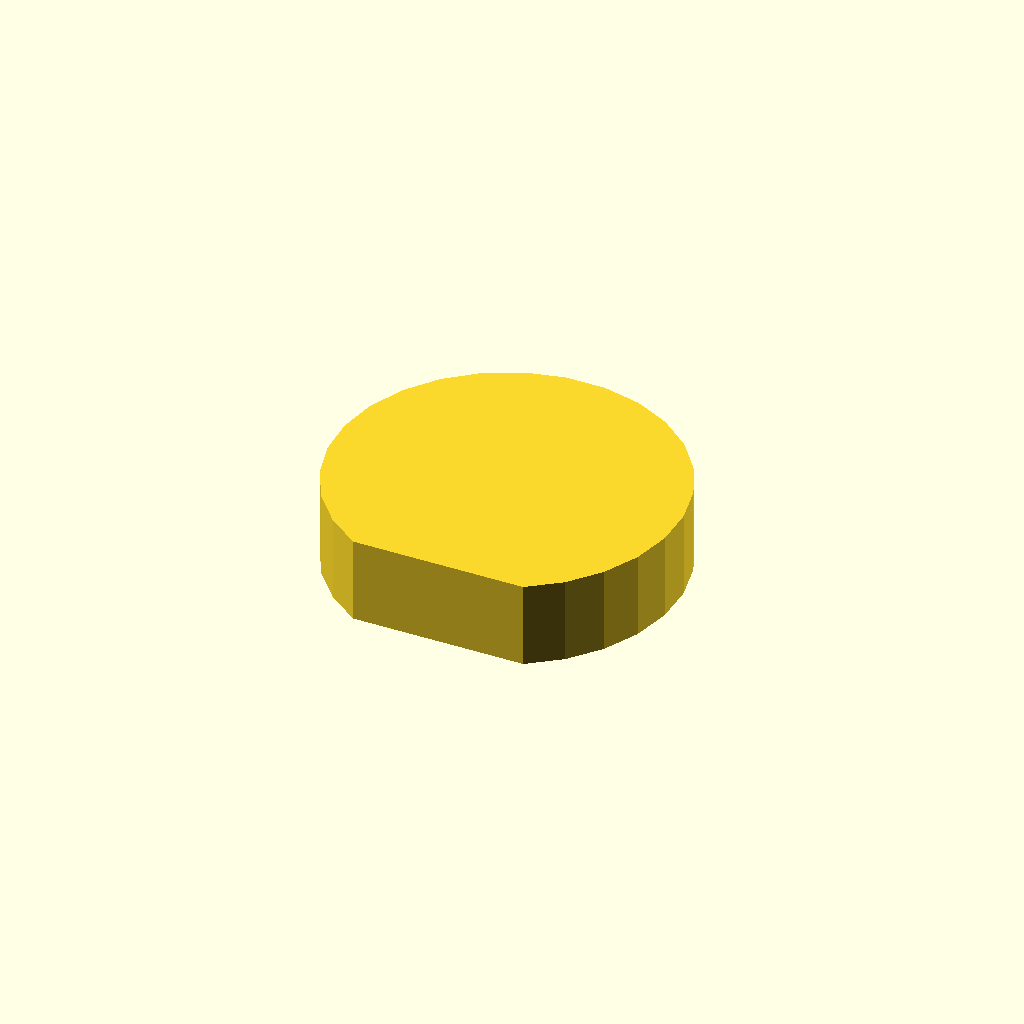
Cell 1: rendered with the file's own defaults.
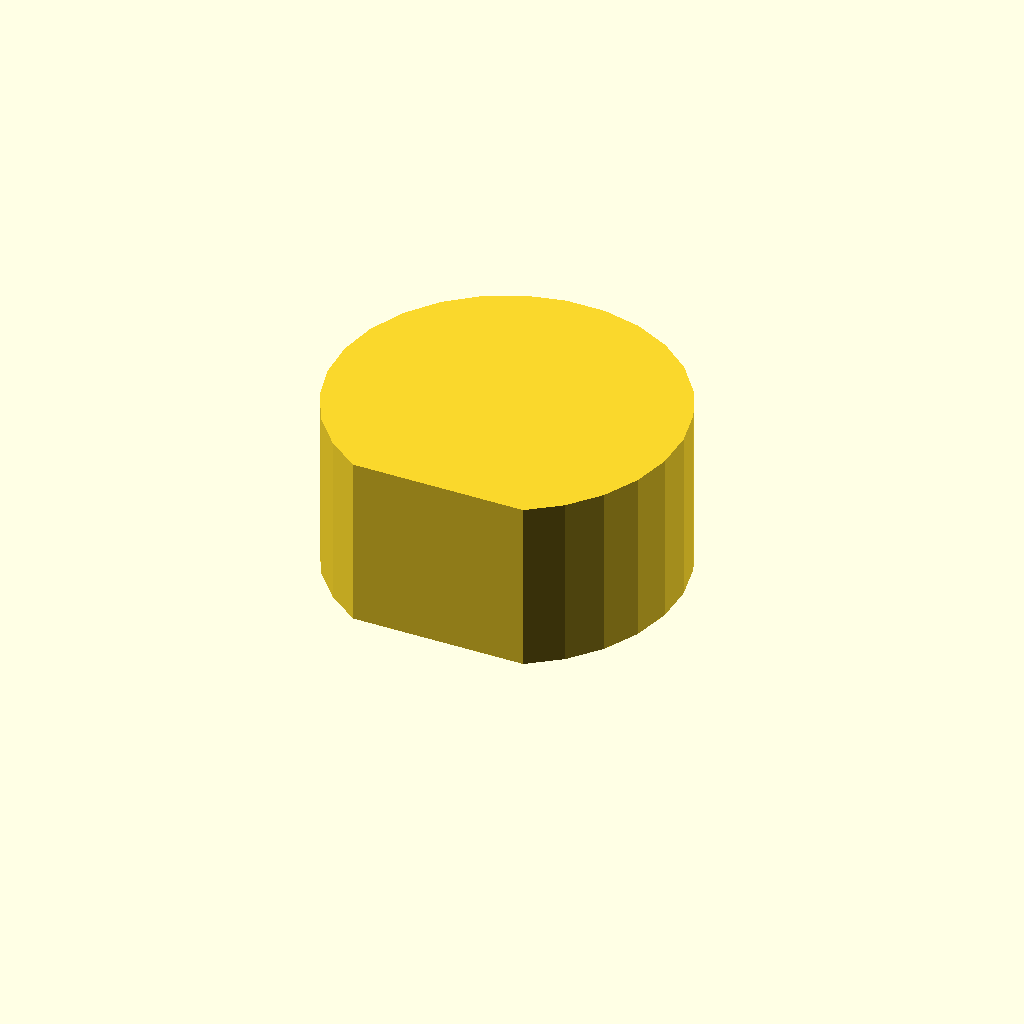
Cell 2: the same model with profile_height = 20.
All cells are drawn from one camera (rotation 55°, 0°, 25°, orthographic, colour scheme Cornfield), so only the parameter changes between them.
Source of the model, optional_data/data/sketch1/flatadapters/part_0074.scad:
$fn = 32;

// ----------------------------------------------------------------------
// Flat adaptor: single_d, 10 mm thick
// ----------------------------------------------------------------------

// --- parameters (mm) ---
profile_height = 10;      // extrusion height
profile_points = 24;      // points of the closed outline

profile = [[29.917, 0], [33.568, 2.704], [36.515, 6.162], [38.605, 10.196], [39.731, 14.597], [39.834, 19.139], [38.91, 23.587], [37.006, 27.712], [34.219, 31.301], [30.695, 34.168], [26.615, 36.166], [22.189, 37.191], [17.646, 37.191], [13.22, 36.166], [9.139, 34.168], [5.615, 31.301], [2.829, 27.712], [0.924, 23.587], [0, 19.139], [0.103, 14.597], [1.229, 10.196], [3.319, 6.162], [6.266, 2.704], [9.917, 0]];  // single closed polygon, 24 points, counter clockwise

// --- the one profile operation ---
linear_extrude(height = profile_height) polygon(points = profile);
Customizer parameters (derived from the source; name, type, default, range or options):
profile_height: number, default 10
profile_points: number, default 24
